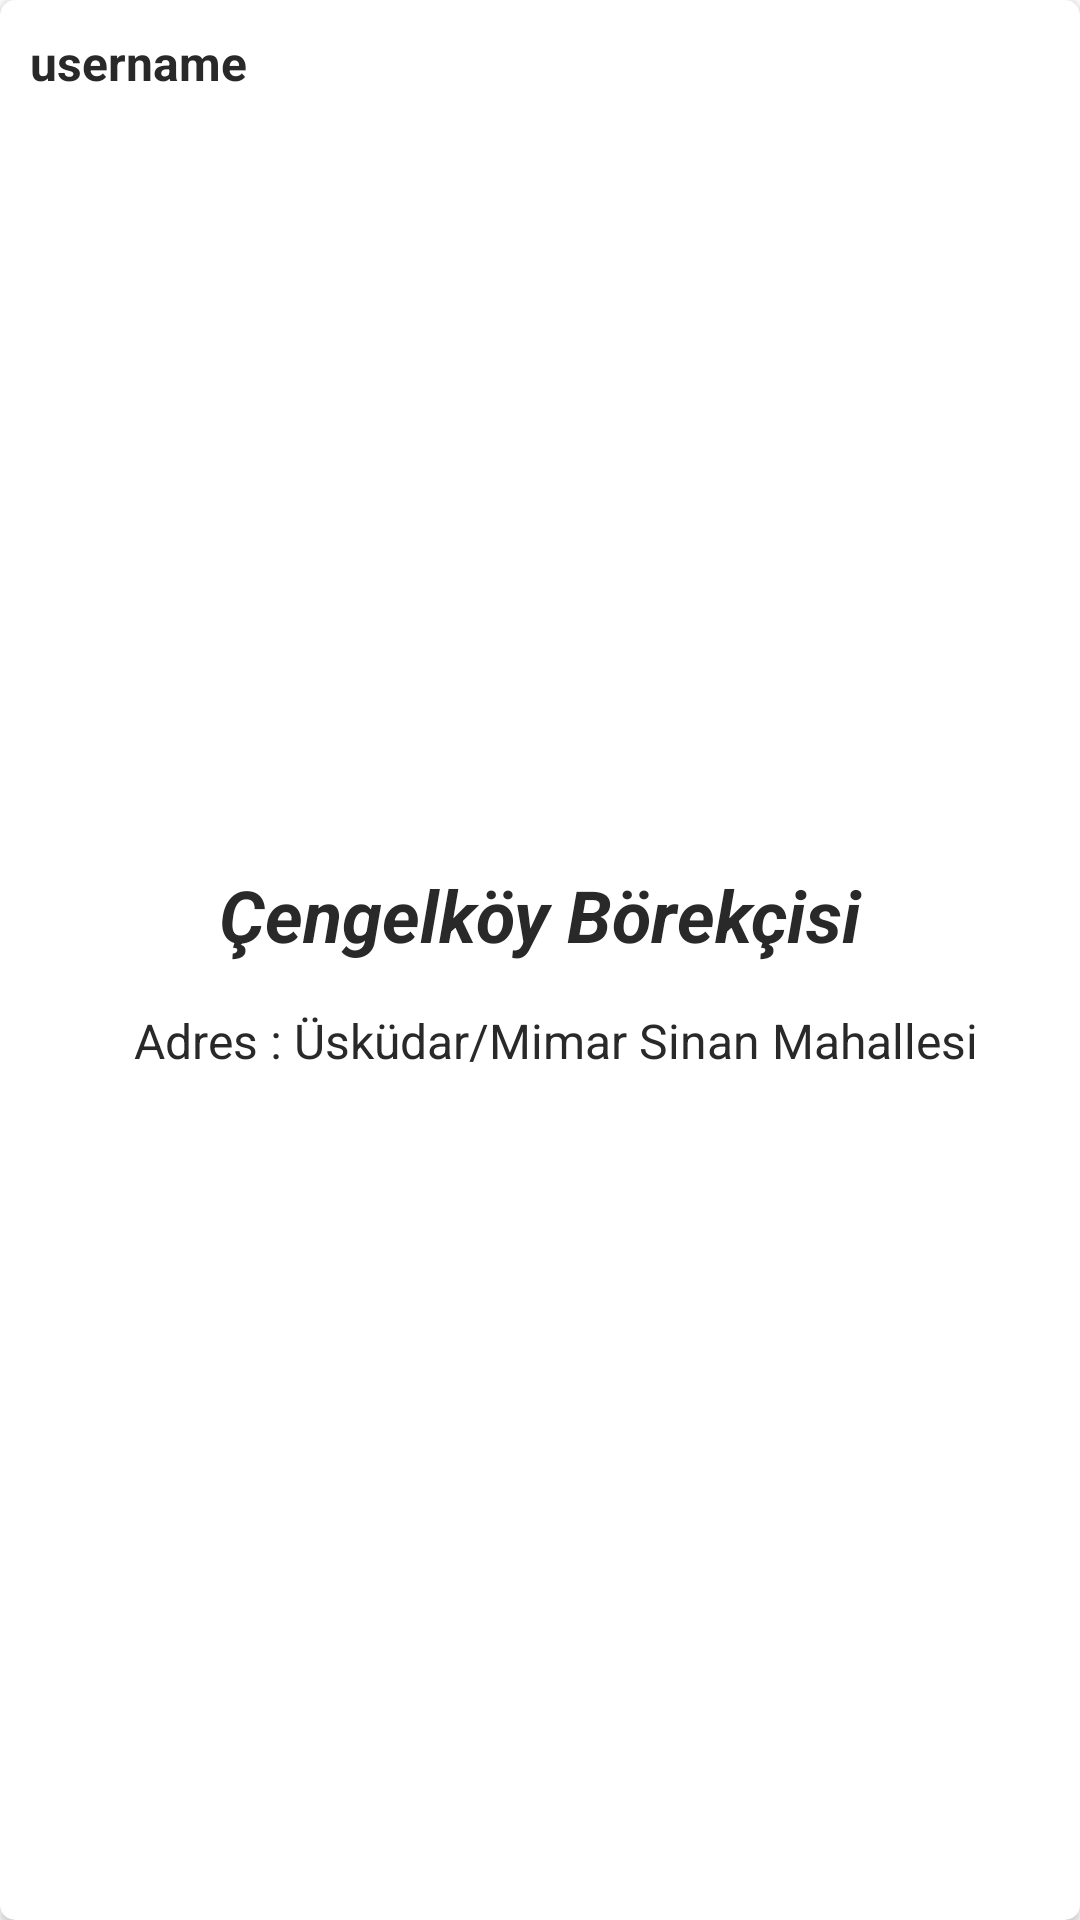

Write the Android layout XML for this screen, with the resource values it uses.
<!-- AndroidManifest.xml: application theme Theme.FavouritePlace -->
<!-- res/layout/recyler_row.xml -->
<?xml version="1.0" encoding="utf-8"?>
<androidx.cardview.widget.CardView
    xmlns:android="http://schemas.android.com/apk/res/android"
    android:layout_width="match_parent"
    android:layout_height="wrap_content"
    xmlns:app="http://schemas.android.com/apk/res-auto"
    app:cardCornerRadius="5dp"
    android:backgroundTint="#FFFFFF"
    android:padding="5dp"

    android:layout_marginBottom="25dp">

    <RelativeLayout
        android:layout_width="match_parent"
        android:layout_height="wrap_content">


        <ImageView
            android:id="@+id/btnGoEditPage"
            android:visibility="gone"
            android:layout_marginRight="5dp"
            android:layout_width="wrap_content"
            android:layout_height="wrap_content"
            android:layout_alignBottom="@id/txtSharedName"
            android:layout_alignParentEnd="true"
            android:src="@drawable/ic_edit2"></ImageView>

        <TextView
            android:id="@+id/txtSharedName"
            android:layout_width="wrap_content"
            android:layout_alignParentTop="true"
            android:layout_marginStart="10dp"
            android:layout_marginTop="10dp"
            android:layout_marginLeft="2dp"
            android:textStyle="bold"
            android:layout_alignParentStart="true"
            android:layout_height="wrap_content"
            android:text="username"
            android:textSize="16sp"
            android:textColor="@color/special_black">

        </TextView>

        <ImageView
            android:id="@+id/imgPlace"
            android:layout_width="match_parent"
            android:scaleType="centerCrop"
            android:layout_below="@id/txtSharedName"
            android:layout_height="250dp"
            android:layout_marginTop="5dp"
            android:src="@drawable/ic_launcher_background"
            ></ImageView>


        <TextView

            android:id="@+id/txtPlaceName"
            android:layout_width="match_parent"
            android:layout_height="wrap_content"
            android:layout_below="@+id/imgPlace"
            android:layout_marginTop="2dp"
            android:text="Çengelköy Börekçisi"
            android:textAlignment="center"
            android:textColor="@color/special_black"
            android:textSize="24sp"
            android:textStyle="bold|italic"></TextView>


        <TextView
            android:layout_marginBottom="10dp"
            android:id="@+id/txtPlaceAdress"
            android:layout_width="match_parent"
            android:textAlignment="center"
            android:layout_height="wrap_content"
            android:text="Adres : Üsküdar/Mimar Sinan Mahallesi"
            android:textColor="@color/special_black"
            android:layout_marginLeft="10dp"
            android:layout_marginTop="15dp"
            android:layout_below="@+id/txtPlaceName"

            android:textSize="16sp"

            ></TextView>

    </RelativeLayout>
    


</androidx.cardview.widget.CardView>
<!-- resources referenced by this layout -->
<resources>
  <color name="special_black">#292929</color>
  <!-- drawable ic_edit2 (drawable) -->
  <vector xmlns:android="http://schemas.android.com/apk/res/android"
      android:width="32dp"
      android:height="32dp"
      android:viewportWidth="24"
      android:viewportHeight="24">
    <path
        android:pathData="M4,20L3.25,20C3.25,20.199 3.329,20.39 3.47,20.53C3.61,20.671 3.801,20.75 4,20.75V20ZM4,4L4,3.25C3.586,3.25 3.25,3.586 3.25,4L4,4ZM12,4.75C12.414,4.75 12.75,4.414 12.75,4C12.75,3.586 12.414,3.25 12,3.25L12,4.75ZM20.75,12C20.75,11.586 20.414,11.25 20,11.25C19.586,11.25 19.25,11.586 19.25,12H20.75ZM20,20V20.75C20.414,20.75 20.75,20.414 20.75,20H20ZM12,19.25C11.586,19.25 11.25,19.586 11.25,20C11.25,20.414 11.586,20.75 12,20.75V19.25ZM8,20.75C8.414,20.75 8.75,20.414 8.75,20C8.75,19.586 8.414,19.25 8,19.25V20.75ZM17,3L17.53,2.47C17.237,2.177 16.763,2.177 16.47,2.47L17,3ZM21,7L21.53,7.53C21.823,7.237 21.823,6.763 21.53,6.47L21,7ZM12,16V16.75C12.199,16.75 12.39,16.671 12.53,16.53L12,16ZM8,16H7.25C7.25,16.414 7.586,16.75 8,16.75V16ZM8,12L7.47,11.47C7.329,11.61 7.25,11.801 7.25,12H8ZM15.03,14.03C15.323,13.737 15.323,13.263 15.03,12.97C14.737,12.677 14.263,12.677 13.97,12.97L15.03,14.03ZM16.47,10.47C16.177,10.763 16.177,11.237 16.47,11.53C16.763,11.823 17.237,11.823 17.53,11.53L16.47,10.47ZM4.75,20L4.75,4L3.25,4L3.25,20L4.75,20ZM4,4.75L12,4.75L12,3.25L4,3.25L4,4.75ZM19.25,12V20H20.75V12H19.25ZM20,19.25H12V20.75H20V19.25ZM8,19.25H4V20.75H8V19.25ZM16.47,3.53L20.47,7.53L21.53,6.47L17.53,2.47L16.47,3.53ZM12,15.25H8V16.75H12V15.25ZM8.75,16V12H7.25V16H8.75ZM13.47,6.53L17.47,10.53L18.53,9.47L14.53,5.47L13.47,6.53ZM13.97,12.97L11.47,15.47L12.53,16.53L15.03,14.03L13.97,12.97ZM20.47,6.47L17.47,9.47L18.53,10.53L21.53,7.53L20.47,6.47ZM17.47,9.47L16.47,10.47L17.53,11.53L18.53,10.53L17.47,9.47ZM8.53,12.53L14.53,6.53L13.47,5.47L7.47,11.47L8.53,12.53ZM14.53,6.53L17.53,3.53L16.47,2.47L13.47,5.47L14.53,6.53Z"
        android:fillColor="@color/special_black"/>
  </vector>
  <style name="Theme.FavouritePlace" parent="Theme.MaterialComponents.DayNight.NoActionBar">
          
          <item name="colorPrimary">@color/special_black</item>
          <item name="colorPrimaryVariant">@color/purple_700</item>
          <item name="colorOnPrimary">@color/white</item>
          
          <item name="colorSecondary">@color/teal_200</item>
          <item name="colorSecondaryVariant">@color/teal_700</item>
          <item name="colorOnSecondary">@color/black</item>
          
          <item name="android:statusBarColor" tools:targetApi="l">?attr/colorPrimaryVariant</item>
          
      </style>
  <color name="purple_700">#FF3700B3</color>
  <color name="white">#FFFFFFFF</color>
  <color name="teal_200">#FF03DAC5</color>
  <color name="teal_700">#FF018786</color>
  <color name="black">#FF000000</color>
</resources>
